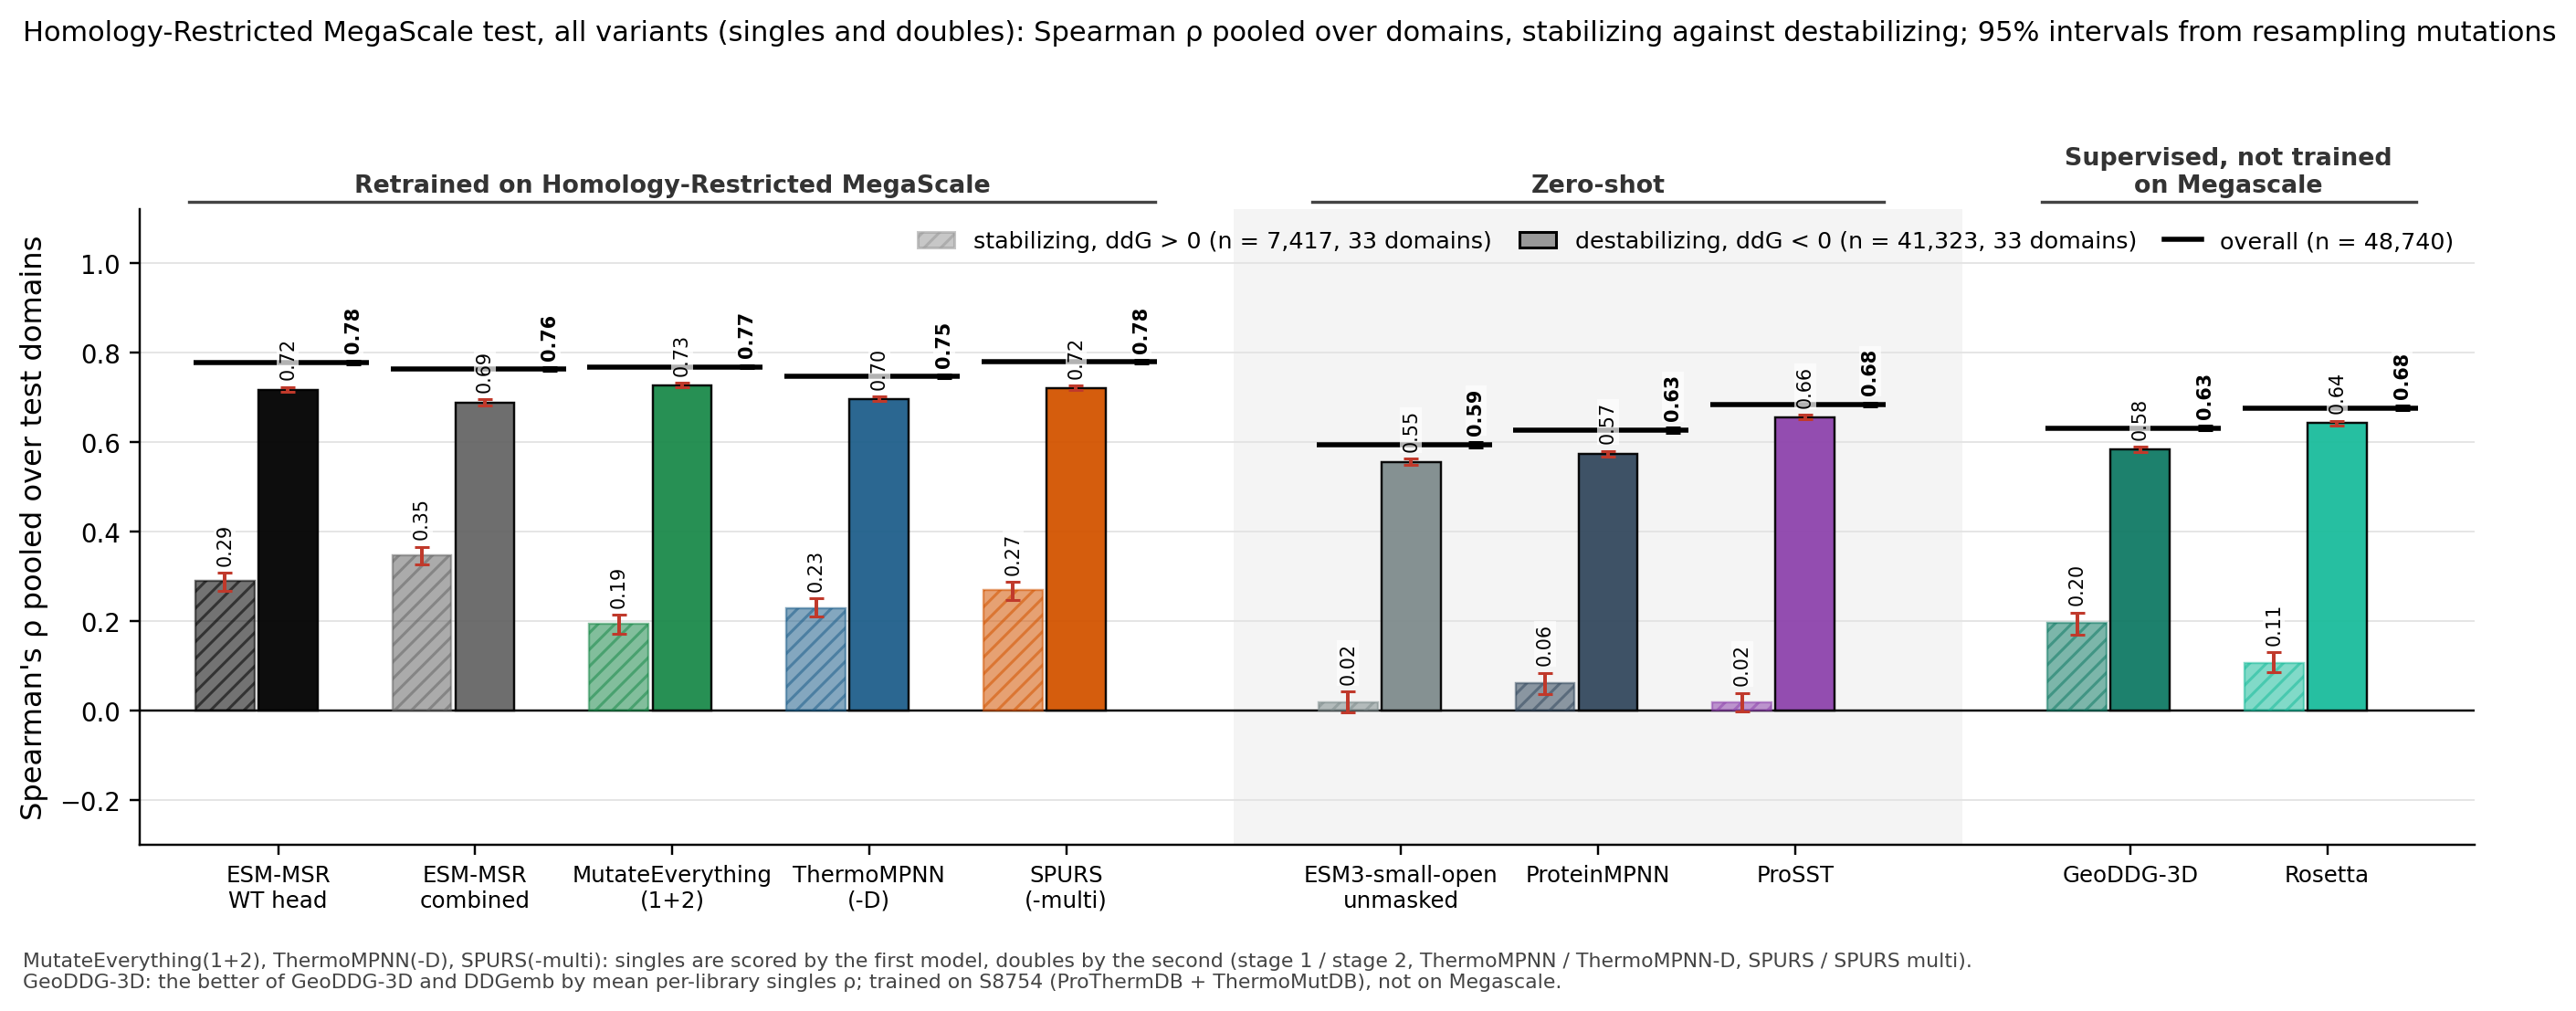

Data behind this chart, as committed beside it:
column, key, subset, value, lo, hi, n_variants, n_libraries
ESM-MSR WT head, msr:wt, stabilizing, 0.2887, 0.2666, 0.3076, 7417, 33
ESM-MSR combined, msr:comb, stabilizing, 0.3472, 0.3266, 0.3659, 7417, 33
MutateEverything, me1|me2, stabilizing, 0.1930, 0.1704, 0.2136, 7417, 33
ThermoMPNN, tmpnn|tmpnnd, stabilizing, 0.2288, 0.2091, 0.2500, 7417, 33
SPURS, spurs|spursm, stabilizing, 0.2686, 0.2461, 0.2873, 7417, 33
ESM3-small-open, msrrel@0:comb, stabilizing, 0.0173, -0.0039, 0.0419, 7417, 33
ProteinMPNN, pmpnn, stabilizing, 0.0599, 0.0365, 0.0839, 7417, 33
ProSST, prosst, stabilizing, 0.0169, -0.0022, 0.0388, 7417, 33
best other ddG, geoddg, stabilizing, 0.1959, 0.1697, 0.2183, 7417, 33
Rosetta, rosetta, stabilizing, 0.1060, 0.0845, 0.1291, 7417, 33
ESM3-small-open (alt), esm3avg, stabilizing, 0.0170, -0.0067, 0.0437, 7417, 33
ESM-MSR WT head, msr:wt, destabilizing, 0.7167, 0.7121, 0.7234, 41323, 33
ESM-MSR combined, msr:comb, destabilizing, 0.6873, 0.6816, 0.6950, 41323, 33
MutateEverything, me1|me2, destabilizing, 0.7267, 0.7222, 0.7327, 41323, 33
ThermoMPNN, tmpnn|tmpnnd, destabilizing, 0.6967, 0.6909, 0.7022, 41323, 33
SPURS, spurs|spursm, destabilizing, 0.7204, 0.7154, 0.7256, 41323, 33
ESM3-small-open, msrrel@0:comb, destabilizing, 0.5544, 0.5481, 0.5626, 41323, 33
ProteinMPNN, pmpnn, destabilizing, 0.5733, 0.5671, 0.5800, 41323, 33
ProSST, prosst, destabilizing, 0.6555, 0.6506, 0.6606, 41323, 33
best other ddG, geoddg, destabilizing, 0.5834, 0.5779, 0.5898, 41323, 33
Rosetta, rosetta, destabilizing, 0.6419, 0.6362, 0.6479, 41323, 33
ESM3-small-open (alt), esm3avg, destabilizing, 0.5348, 0.5285, 0.5429, 41323, 33
ESM-MSR WT head, msr:wt, overall, 0.7781, 0.7744, 0.7822, 48740, 33
ESM-MSR combined, msr:comb, overall, 0.7633, 0.7590, 0.7673, 48740, 33
MutateEverything, me1|me2, overall, 0.7684, 0.7644, 0.7724, 48740, 33
ThermoMPNN, tmpnn|tmpnnd, overall, 0.7465, 0.7424, 0.7506, 48740, 33
SPURS, spurs|spursm, overall, 0.7796, 0.7760, 0.7831, 48740, 33
ESM3-small-open, msrrel@0:comb, overall, 0.5944, 0.5886, 0.6002, 48740, 33
ProteinMPNN, pmpnn, overall, 0.6265, 0.6212, 0.6320, 48740, 33
ProSST, prosst, overall, 0.6844, 0.6798, 0.6884, 48740, 33
best other ddG, geoddg, overall, 0.6313, 0.6258, 0.6368, 48740, 33
Rosetta, rosetta, overall, 0.6763, 0.6711, 0.6817, 48740, 33
ESM3-small-open (alt), esm3avg, overall, 0.5751, 0.5690, 0.5811, 48740, 33
